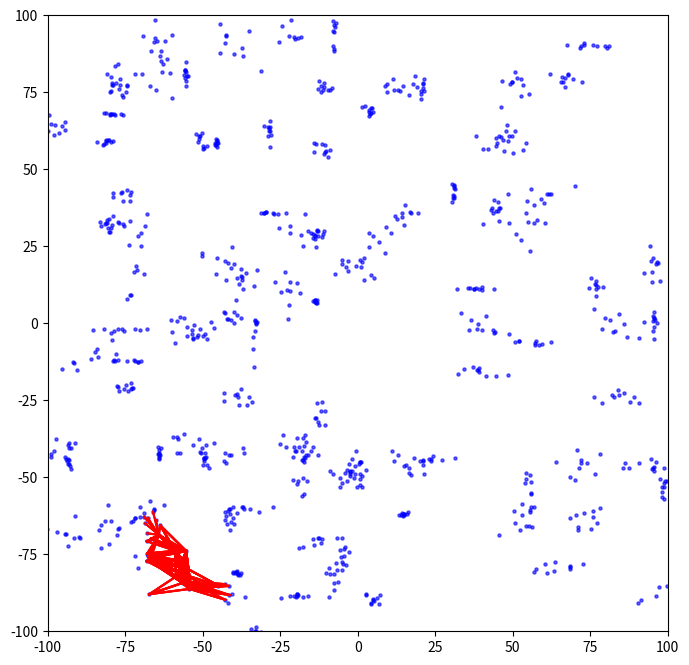

Python code for this plot: (Note: this script raises an exception after producing the figure.)
import numpy as np
import matplotlib.pyplot as plt
import matplotlib.animation as animation
from scipy.spatial import KDTree

# Parameters for distribution and animation
num_points = 1000  # Total number of points
num_clusters = 100  # Number of focal zones for initial distribution
initial_score = 10  # Starting score for the signal propagation
min_neighbors = 5  # Minimum number of neighbors to start with
max_neighbors = 15  # Maximum number of neighbors as signal weakens
frames = 50  # Number of frames in the animation
fps = 10  # Frames per second for saving the animation
output_file = 'signaling_map_animation.mp4'  # Output file name for the animation

# Arrays to store coordinates
x = np.array([])
y = np.array([])

# Generate non-uniform points by creating clusters
for _ in range(num_clusters):
    center_x = np.random.uniform(-100, 100)
    center_y = np.random.uniform(-100, 100)
    scale_x = np.random.uniform(0.2, 5)
    scale_y = np.random.uniform(0.2, 5)
    points_per_cluster = num_points // num_clusters
    cluster_x = np.random.normal(center_x, scale_x, points_per_cluster)
    cluster_y = np.random.normal(center_y, scale_y, points_per_cluster)
    x = np.concatenate((x, cluster_x))
    y = np.concatenate((y, cluster_y))

# Combine x and y coordinates into a point array
points = np.column_stack((x, y))
tree = KDTree(points)  # KDTree for efficient neighbor searching

# Initialize the signal score
signal_score = initial_score

# Randomly choose an anchor point to start signaling
anchor_idx = np.random.choice(num_points)
anchor_point = points[anchor_idx]
neighbor_points = [anchor_point]

# Set up the plot
fig, ax = plt.subplots(figsize=(8, 8))
scat = ax.scatter(x, y, marker='o', s=5, c='blue', alpha=0.6)  # Plot points
ax.set_xlim(-100, 100)
ax.set_ylim(-100, 100)

# List to store lines (edges) for the connections and their current alphas
lines = []


# Function to calculate the number of neighbors based on the signal score
def calculate_neighbors(score):
    # Use a quadratic function to drastically increase neighbors as strength decreases
    return int(min_neighbors + (max_neighbors - min_neighbors) * ((initial_score - score) / initial_score) ** 2)


# Function to calculate a faster-decaying alpha based on the signal score
def calculate_alpha(score):
    # Use a cubic decay to reduce alpha more quickly as score decreases
    return (score / initial_score) ** 0.0


# Function to update the frame
def update(frame):
    global signal_score, neighbor_points

    current_point = neighbor_points.pop(0) if neighbor_points else anchor_point

    # Calculate the number of neighbors based on the current signal score
    num_neighbors = calculate_neighbors(signal_score)

    # Find `num_neighbors` closest neighbors
    distances, indices = tree.query(current_point, k=num_neighbors + 1)
    closest_neighbors = indices[1:num_neighbors + 1]  # skip self (first result)

    # Draw lines between the current point and each neighbor, with a faster-decaying alpha
    for neighbor_idx in closest_neighbors:
        neighbor = points[neighbor_idx]
        line_alpha = calculate_alpha(signal_score)  # Apply cubic decay to alpha
        line, = ax.plot([current_point[0], neighbor[0]], [current_point[1], neighbor[1]], 'r-', alpha=line_alpha)
        lines.append(line)

        # Queue neighbors of the current point for next iteration
        if signal_score > 1:
            neighbor_points.append(neighbor)

    # Reduce the signal score each frame
    signal_score = max(signal_score - 1, 0)

    # Return the line objects to update
    return lines


# Create animation
ani = animation.FuncAnimation(fig, update, frames=frames, blit=True)
ani.save(output_file, writer='ffmpeg', fps=fps)
plt.show()
